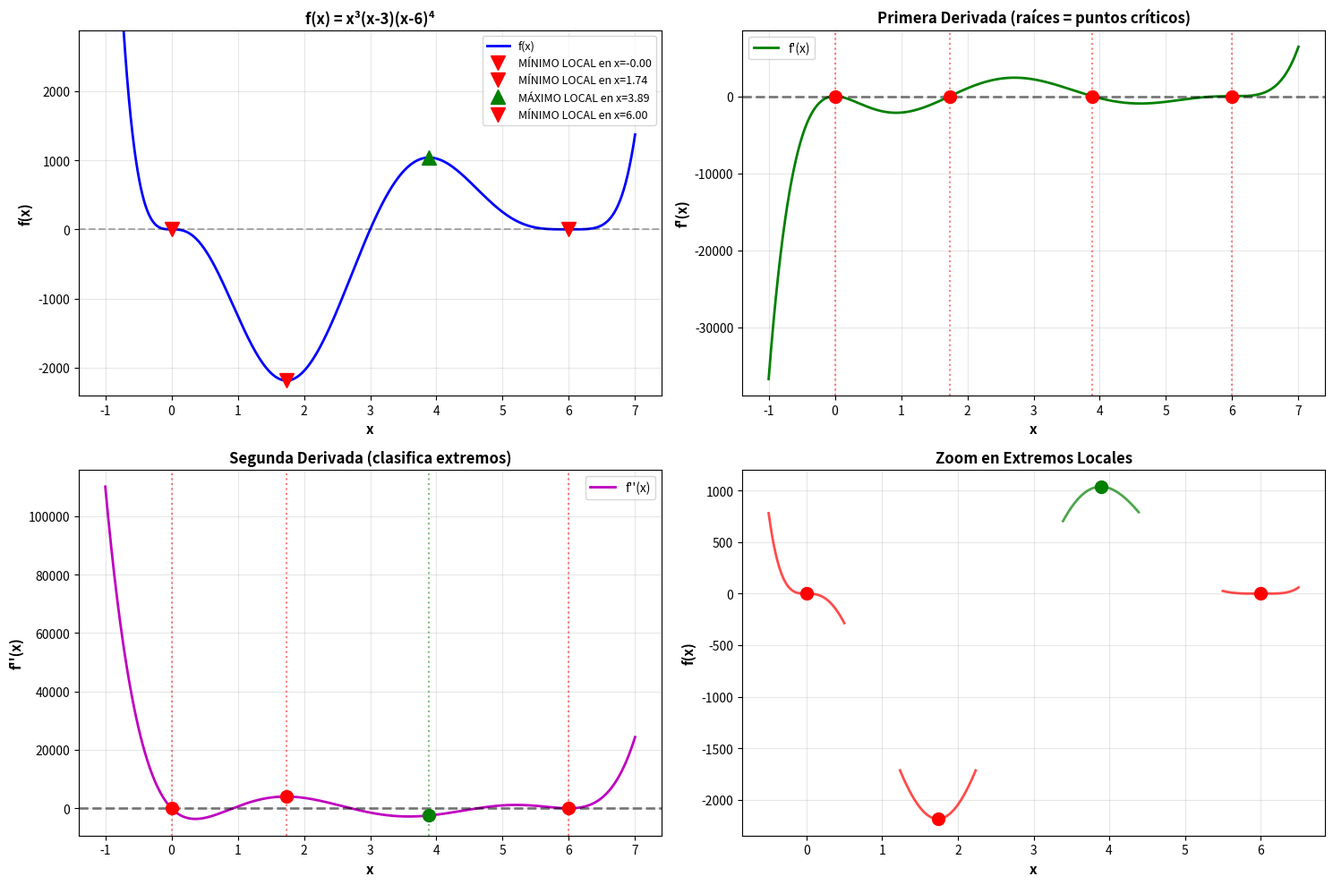

Recreate this plot in Python.
"""
Exercise 2.63: Finding Local Extrema using Root-Finding Methods

PROBLEMA:
Encontrar los extremos locales de f(x) = x³(x-3)(x-6)⁴
usando técnicas numéricas.
"""

import numpy as np
import matplotlib.pyplot as plt

# ============================================================================
# DEFINICIÓN DE LA FUNCIÓN
# ============================================================================

def f(x):
    """f(x) = x³(x-3)(x-6)⁴"""
    return x**3 * (x - 3) * (x - 6)**4

def df(x):
    """Primera derivada (analítica)"""
    term1 = 3 * x**2 * (x - 3) * (x - 6)**4
    term2 = x**3 * (x - 6)**4
    term3 = x**3 * (x - 3) * 4 * (x - 6)**3
    return term1 + term2 + term3

def ddf(x):
    """Segunda derivada (numérica)"""
    h = 1e-6
    return (df(x + h) - df(x - h)) / (2 * h)

# ============================================================================
# MÉTODO DE NEWTON
# ============================================================================

def newton_for_derivative(f_prime, f_double_prime, x0, tol=1e-10, max_iter=100):
    """Newton para encontrar raíces de f'(x)"""
    xn = x0
    for _ in range(max_iter):
        fn = f_prime(xn)
        dfn = f_double_prime(xn)
        if abs(dfn) < 1e-14 or abs(fn) < tol:
            return xn
        xn = xn - fn / dfn
    return xn

# ============================================================================
# ENCONTRAR EXTREMOS
# ============================================================================

def find_extrema():
    print("="*90)
    print("EJERCICIO 2.63: EXTREMOS LOCALES DE f(x) = x³(x-3)(x-6)⁴")
    print("="*90)
    
    print("\nMÉTODO:")
    print("  1. Extremos locales → f'(x) = 0")
    print("  2. Usar Newton para resolver f'(x) = 0")
    print("  3. Clasificar con f''(x)")
    
    # Buscar raíces de f'(x)
    initial_guesses = [-1, 0.5, 2, 4, 5, 7]
    extrema = []
    
    print("\n" + "="*90)
    print("BÚSQUEDA DE PUNTOS CRÍTICOS")
    print("="*90)
    
    for x0 in initial_guesses:
        x_crit = newton_for_derivative(df, ddf, x0)
        
        if abs(df(x_crit)) < 1e-6:
            is_duplicate = any(abs(x_crit - e['x']) < 0.01 for e in extrema)
            if not is_duplicate:
                f_val = f(x_crit)
                f_double_val = ddf(x_crit)
                
                if abs(f_double_val) < 1e-6:
                    extremum_type = "Punto de inflexión"
                elif f_double_val > 0:
                    extremum_type = "MÍNIMO LOCAL"
                else:
                    extremum_type = "MÁXIMO LOCAL"
                
                extrema.append({
                    'x': x_crit,
                    'f': f_val,
                    'f_prime': df(x_crit),
                    'f_double': f_double_val,
                    'type': extremum_type
                })
    
    extrema.sort(key=lambda e: e['x'])
    
    # Mostrar resultados
    header1 = "x"
    header2 = "f(x)"
    header3 = "f'(x)"
    header4 = "f''(x)"
    header5 = "Tipo"
    print(f"\n{header1:<15} {header2:<15} {header3:<15} {header4:<15} {header5:<20}")
    print("-"*90)
    
    for e in extrema:
        print(f"{e['x']:<15.6f} {e['f']:<15.6e} {e['f_prime']:<15.2e} {e['f_double']:<15.6f} {e['type']:<20}")
    
    return extrema

# ============================================================================
# VISUALIZACIÓN
# ============================================================================

def visualize_extrema(extrema):
    print("\n" + "="*90)
    print("GENERANDO GRÁFICAS...")
    print("="*90)
    
    fig, axes = plt.subplots(2, 2, figsize=(15, 10))
    
    x = np.linspace(-1, 7, 2000)
    y_f = f(x)
    y_df = df(x)
    y_ddf = [ddf(xi) for xi in x]
    
    # Gráfica 1: Función f(x)
    ax1 = axes[0, 0]
    ax1.plot(x, y_f, 'b-', linewidth=2, label='f(x)')
    ax1.axhline(y=0, color='k', linestyle='--', alpha=0.3)
    ax1.grid(True, alpha=0.3)
    
    for e in extrema:
        color = 'red' if 'MÍNIMO' in e['type'] else 'green' if 'MÁXIMO' in e['type'] else 'orange'
        marker = 'v' if 'MÍNIMO' in e['type'] else '^' if 'MÁXIMO' in e['type'] else 'o'
        ax1.plot(e['x'], e['f'], marker, color=color, markersize=12, 
                label=f"{e['type']} en x={e['x']:.2f}")
    
    ax1.set_xlabel('x', fontsize=11, fontweight='bold')
    ax1.set_ylabel('f(x)', fontsize=11, fontweight='bold')
    ax1.set_title('f(x) = x³(x-3)(x-6)⁴', fontsize=12, fontweight='bold')
    ax1.legend(fontsize=9)
    ax1.set_ylim([min(y_f)*1.1, max(y_f)*0.3])
    
    # Gráfica 2: Primera derivada
    ax2 = axes[0, 1]
    ax2.plot(x, y_df, 'g-', linewidth=2, label="f'(x)")
    ax2.axhline(y=0, color='k', linestyle='--', linewidth=2, alpha=0.5)
    ax2.grid(True, alpha=0.3)
    
    for e in extrema:
        ax2.plot(e['x'], 0, 'ro', markersize=10)
        ax2.axvline(x=e['x'], color='r', linestyle=':', alpha=0.5)
    
    ax2.set_xlabel('x', fontsize=11, fontweight='bold')
    ax2.set_ylabel("f'(x)", fontsize=11, fontweight='bold')
    ax2.set_title("Primera Derivada (raíces = puntos críticos)", fontsize=12, fontweight='bold')
    ax2.legend(fontsize=10)
    
    # Gráfica 3: Segunda derivada
    ax3 = axes[1, 0]
    ax3.plot(x, y_ddf, 'm-', linewidth=2, label="f''(x)")
    ax3.axhline(y=0, color='k', linestyle='--', linewidth=2, alpha=0.5)
    ax3.grid(True, alpha=0.3)
    
    for e in extrema:
        color = 'red' if e['f_double'] > 0 else 'green' if e['f_double'] < 0 else 'orange'
        ax3.plot(e['x'], e['f_double'], 'o', color=color, markersize=10)
        ax3.axvline(x=e['x'], color=color, linestyle=':', alpha=0.5)
    
    ax3.set_xlabel('x', fontsize=11, fontweight='bold')
    ax3.set_ylabel("f''(x)", fontsize=11, fontweight='bold')
    ax3.set_title("Segunda Derivada (clasifica extremos)", fontsize=12, fontweight='bold')
    ax3.legend(fontsize=10)
    
    # Gráfica 4: Zoom en extremos
    ax4 = axes[1, 1]
    
    for e in extrema:
        x_zoom = np.linspace(e['x']-0.5, e['x']+0.5, 200)
        y_zoom = f(x_zoom)
        color = 'red' if 'MÍNIMO' in e['type'] else 'green' if 'MÁXIMO' in e['type'] else 'orange'
        ax4.plot(x_zoom, y_zoom, linewidth=2, color=color, alpha=0.7)
        ax4.plot(e['x'], e['f'], 'o', color=color, markersize=10)
    
    ax4.grid(True, alpha=0.3)
    ax4.set_xlabel('x', fontsize=11, fontweight='bold')
    ax4.set_ylabel('f(x)', fontsize=11, fontweight='bold')
    ax4.set_title('Zoom en Extremos Locales', fontsize=12, fontweight='bold')
    
    plt.tight_layout()
    plt.savefig('exercise_2_63_extrema.png', dpi=150, bbox_inches='tight')
    plt.show()

# ============================================================================
# RESUMEN
# ============================================================================

def print_summary(extrema):
    print("\n" + "="*90)
    print("RESUMEN: EXTREMOS LOCALES DE f(x) = x³(x-3)(x-6)⁴")
    print("="*90)
    
    minimos = [e for e in extrema if 'MÍNIMO' in e['type']]
    maximos = [e for e in extrema if 'MÁXIMO' in e['type']]
    
    print(f"\nMÍNIMOS LOCALES: {len(minimos)}")
    for m in minimos:
        print(f"  • x = {m['x']:.6f}, f(x) = {m['f']:.6e}")
    
    print(f"\nMÁXIMOS LOCALES: {len(maximos)}")
    for m in maximos:
        print(f"  • x = {m['x']:.6f}, f(x) = {m['f']:.6e}")
    
    print("\nMÉTODO USADO:")
    print("  ✓ Newton-Raphson para resolver f'(x) = 0")
    print("  ✓ Prueba de segunda derivada para clasificar")
    print("  ✓ f''(x) > 0 → mínimo local")
    print("  ✓ f''(x) < 0 → máximo local")
    
    print("\n" + "="*90)
    print("✓ EJERCICIO 2.63 COMPLETADO")
    print("="*90)

# ============================================================================
# EJECUCIÓN
# ============================================================================

if __name__ == "__main__":
    extrema = find_extrema()
    visualize_extrema(extrema)
    print_summary(extrema)
